Image classification data set "road_objects" (MingziFu9/cv-textbook on GitHub). Class labels (5): car, cyclist, pedestrian, truck, van.

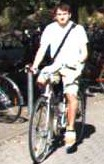
Label: cyclist

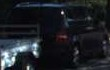
Label: car

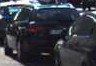
Label: car

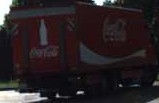
Label: truck

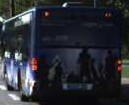
Label: truck

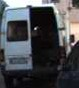
Label: van
